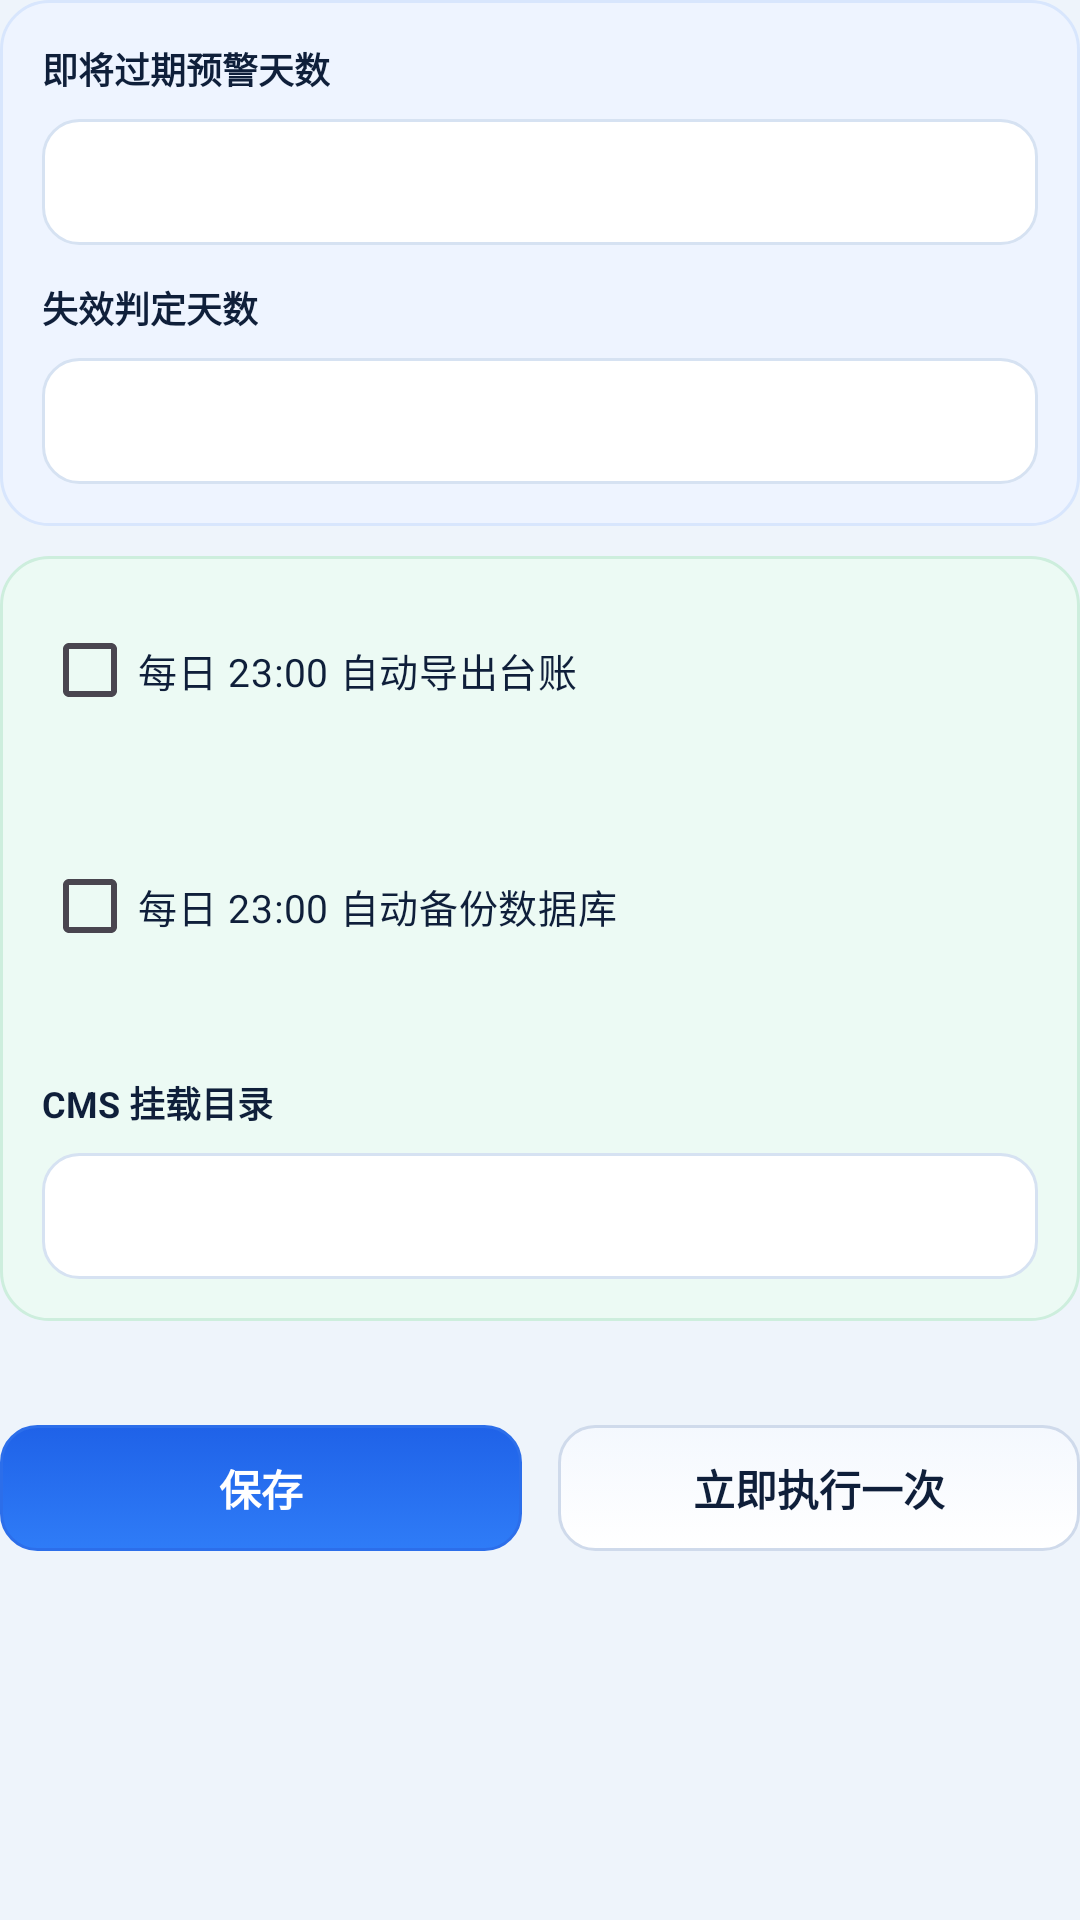

Here is an Android app screen rendered from its layout file. Give the layout XML and the strings, colors and styles it references.
<!-- AndroidManifest.xml: application theme Theme.Metrology -->
<!-- res/layout/fragment_system_maintenance.xml -->
<?xml version="1.0" encoding="utf-8"?>
<ScrollView xmlns:android="http://schemas.android.com/apk/res/android"
    android:layout_width="match_parent"
    android:layout_height="match_parent"
    android:fillViewport="true">

    <LinearLayout
        android:layout_width="match_parent"
        android:layout_height="wrap_content"
        android:orientation="vertical"
        android:paddingBottom="20dp">

        <LinearLayout
            android:layout_width="match_parent"
            android:layout_height="wrap_content"
            android:background="@drawable/bg_card_soft_blue"
            android:orientation="vertical"
            android:padding="14dp">

            <TextView
                android:layout_width="wrap_content"
                android:layout_height="wrap_content"
                android:text="@string/settings_warning_days"
                android:textColor="@color/textPrimary"
                android:textSize="12sp"
                android:textStyle="bold" />

            <EditText
                android:id="@+id/inputWarningDays"
                android:layout_width="match_parent"
                android:layout_height="42dp"
                android:layout_marginTop="8dp"
                android:background="@drawable/bg_input"
                android:inputType="number"
                android:paddingLeft="12dp"
                android:paddingRight="12dp"
                android:textColor="@color/textPrimary" />

            <TextView
                android:layout_width="wrap_content"
                android:layout_height="wrap_content"
                android:layout_marginTop="12dp"
                android:text="@string/settings_expired_days"
                android:textColor="@color/textPrimary"
                android:textSize="12sp"
                android:textStyle="bold" />

            <EditText
                android:id="@+id/inputExpiredDays"
                android:layout_width="match_parent"
                android:layout_height="42dp"
                android:layout_marginTop="8dp"
                android:background="@drawable/bg_input"
                android:inputType="number"
                android:paddingLeft="12dp"
                android:paddingRight="12dp"
                android:textColor="@color/textPrimary" />
        </LinearLayout>

        <LinearLayout
            android:layout_width="match_parent"
            android:layout_height="wrap_content"
            android:layout_marginTop="10dp"
            android:background="@drawable/bg_card_soft_green"
            android:orientation="vertical"
            android:padding="14dp">

            <CheckBox
                android:id="@+id/checkAutoExport"
                android:layout_width="match_parent"
                android:layout_height="wrap_content"
                android:text="@string/settings_auto_export"
                android:textColor="@color/textPrimary"
                android:textSize="13sp" />

            <TextView
                android:id="@+id/txtExportPath"
                android:layout_width="match_parent"
                android:layout_height="wrap_content"
                android:layout_marginTop="6dp"
                android:textColor="@color/textSecondary"
                android:textSize="11sp" />

            <CheckBox
                android:id="@+id/checkAutoBackup"
                android:layout_width="match_parent"
                android:layout_height="wrap_content"
                android:layout_marginTop="10dp"
                android:text="@string/settings_auto_backup"
                android:textColor="@color/textPrimary"
                android:textSize="13sp" />

            <TextView
                android:id="@+id/txtBackupPath"
                android:layout_width="match_parent"
                android:layout_height="wrap_content"
                android:layout_marginTop="6dp"
                android:textColor="@color/textSecondary"
                android:textSize="11sp" />

            <TextView
                android:layout_width="wrap_content"
                android:layout_height="wrap_content"
                android:layout_marginTop="12dp"
                android:text="@string/settings_cms_path"
                android:textColor="@color/textPrimary"
                android:textSize="12sp"
                android:textStyle="bold" />

            <EditText
                android:id="@+id/inputCmsPath"
                android:layout_width="match_parent"
                android:layout_height="42dp"
                android:layout_marginTop="8dp"
                android:background="@drawable/bg_input"
                android:paddingLeft="12dp"
                android:paddingRight="12dp"
                android:textColor="@color/textPrimary" />
        </LinearLayout>

        <TextView
            android:id="@+id/txtMaintenanceStatus"
            android:layout_width="match_parent"
            android:layout_height="wrap_content"
            android:layout_marginTop="10dp"
            android:textColor="@color/textMuted"
            android:textSize="11sp" />

        <LinearLayout
            android:layout_width="match_parent"
            android:layout_height="wrap_content"
            android:layout_marginTop="10dp"
            android:orientation="horizontal">

            <TextView
                android:id="@+id/buttonSaveSettings"
                android:layout_width="0dp"
                android:layout_height="42dp"
                android:layout_marginRight="6dp"
                android:layout_weight="1"
                android:background="@drawable/bg_primary_button"
                android:gravity="center"
                android:text="@string/action_save"
                android:textColor="@color/white"
                android:textStyle="bold" />

            <TextView
                android:id="@+id/buttonRunMaintenance"
                android:layout_width="0dp"
                android:layout_height="42dp"
                android:layout_marginLeft="6dp"
                android:layout_weight="1"
                android:background="@drawable/bg_secondary_button"
                android:gravity="center"
                android:text="@string/action_run_now"
                android:textColor="@color/textPrimary"
                android:textStyle="bold" />
        </LinearLayout>
    </LinearLayout>
</ScrollView>
<!-- resources referenced by this layout -->
<resources>
  <color name="textMuted">#8A9AAF</color>
  <color name="textPrimary">#0F1F3A</color>
  <color name="textSecondary">#5E6F87</color>
  <color name="white">#FFFFFF</color>
  <!-- drawable bg_card_soft_blue (drawable) -->
  <?xml version="1.0" encoding="utf-8"?>
  <shape xmlns:android="http://schemas.android.com/apk/res/android">
      <solid android:color="@color/surfaceCardSoftBlue" />
      <corners android:radius="16dp" />
      <stroke
          android:width="1dp"
          android:color="#D8E6FD" />
  </shape>
  <!-- drawable bg_card_soft_green (drawable) -->
  <?xml version="1.0" encoding="utf-8"?>
  <shape xmlns:android="http://schemas.android.com/apk/res/android">
      <solid android:color="@color/surfaceCardSoftGreen" />
      <corners android:radius="16dp" />
      <stroke
          android:width="1dp"
          android:color="#CDEEDD" />
  </shape>
  <!-- drawable bg_input (drawable) -->
  <?xml version="1.0" encoding="utf-8"?>
  <shape xmlns:android="http://schemas.android.com/apk/res/android">
      <solid android:color="#FFFFFF" />
      <corners android:radius="12dp" />
      <stroke
          android:width="1dp"
          android:color="#D6E2F2" />
  </shape>
  <!-- drawable bg_primary_button (drawable) -->
  <?xml version="1.0" encoding="utf-8"?>
  <selector xmlns:android="http://schemas.android.com/apk/res/android">
      <item
          android:drawable="@drawable/bg_primary_button_pressed"
          android:state_pressed="true" />
      <item
          android:drawable="@drawable/bg_primary_button_pressed"
          android:state_selected="true" />
      <item android:drawable="@drawable/bg_primary_button_normal" />
  </selector>
  <string name="action_run_now">立即执行一次</string>
  <string name="action_save">保存</string>
  <string name="settings_auto_backup">每日 23:00 自动备份数据库</string>
  <string name="settings_auto_export">每日 23:00 自动导出台账</string>
  <string name="settings_cms_path">CMS 挂载目录</string>
  <string name="settings_expired_days">失效判定天数</string>
  <string name="settings_warning_days">即将过期预警天数</string>
  <color name="surfaceCardSoftBlue">#EEF4FF</color>
  <color name="surfaceCardSoftGreen">#ECFAF4</color>
  <!-- drawable bg_primary_button_pressed (drawable) -->
  <?xml version="1.0" encoding="utf-8"?>
  <shape xmlns:android="http://schemas.android.com/apk/res/android">
      <gradient
          android:angle="90"
          android:startColor="#276EDD"
          android:endColor="#1B54C2" />
      <corners android:radius="12dp" />
      <stroke
          android:width="1dp"
          android:color="#1E58C9" />
  </shape>
  <!-- drawable bg_primary_button_normal (drawable) -->
  <?xml version="1.0" encoding="utf-8"?>
  <shape xmlns:android="http://schemas.android.com/apk/res/android">
      <gradient
          android:angle="90"
          android:startColor="#2F7CF7"
          android:endColor="#1F62E8" />
      <corners android:radius="12dp" />
      <stroke
          android:width="1dp"
          android:color="#2C6EEA" />
  </shape>
  <!-- drawable bg_secondary_button_pressed (drawable) -->
  <?xml version="1.0" encoding="utf-8"?>
  <shape xmlns:android="http://schemas.android.com/apk/res/android">
      <gradient
          android:angle="90"
          android:startColor="#EEF4FD"
          android:endColor="#E3ECF9" />
      <corners android:radius="12dp" />
      <stroke
          android:width="1dp"
          android:color="#BFCFE5" />
  </shape>
  <!-- drawable bg_secondary_button_normal (drawable) -->
  <?xml version="1.0" encoding="utf-8"?>
  <shape xmlns:android="http://schemas.android.com/apk/res/android">
      <gradient
          android:angle="90"
          android:startColor="#FFFFFF"
          android:endColor="#F4F8FE" />
      <corners android:radius="12dp" />
      <stroke
          android:width="1dp"
          android:color="#CFDAEB" />
  </shape>
  <color name="brandBlue">#2563EB</color>
  <color name="brandTeal">#14B8A6</color>
  <color name="surfacePage">#EEF4FB</color>
</resources>
